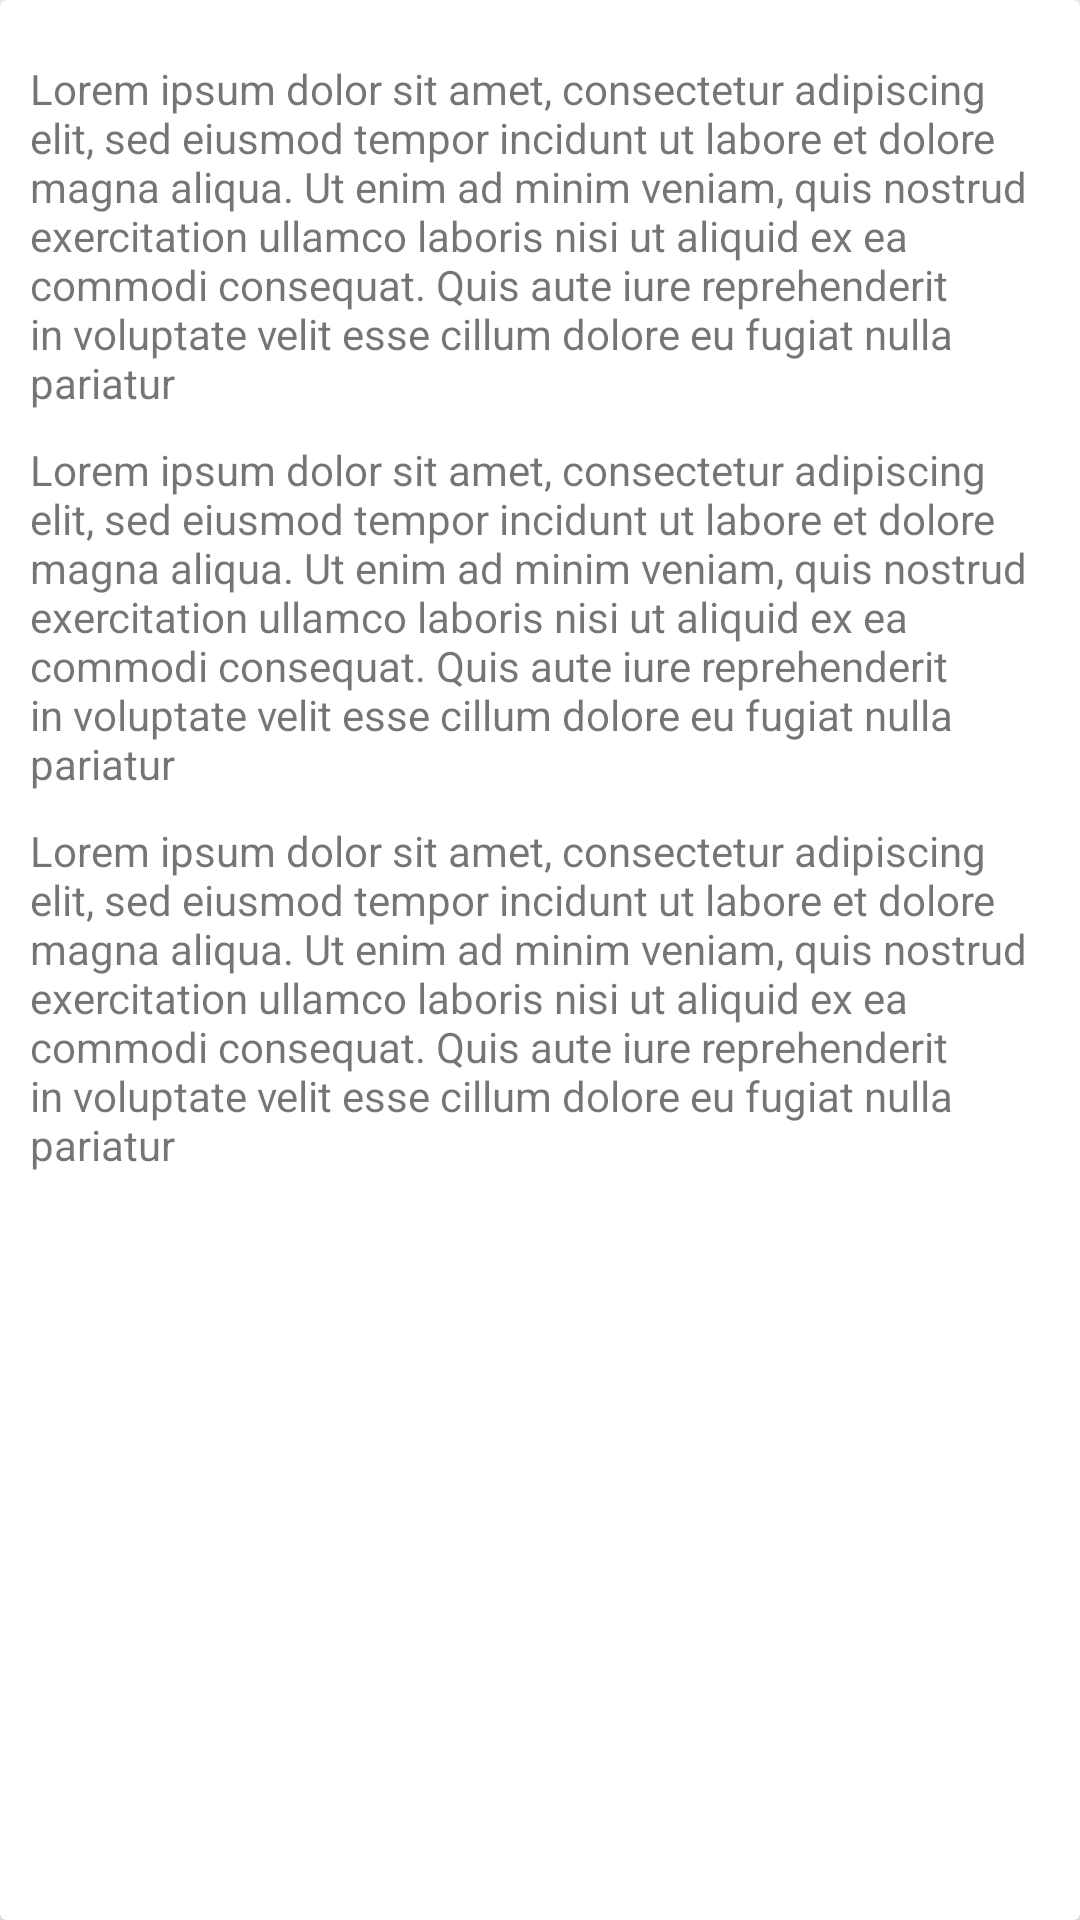

This screen was rendered from an Android layout file. Write that file and the resources it references.
<!-- AndroidManifest.xml: application theme AppTheme -->
<!-- res/layout/bottom_sheet_rider.xml -->
<?xml version="1.0" encoding="utf-8"?>
<android.support.v7.widget.CardView
    xmlns:android="http://schemas.android.com/apk/res/android"
    xmlns:app="http://schemas.android.com/apk/res-auto"
    android:layout_width="match_parent"
    android:layout_height="match_parent"
    app:cardElevation="10dp">

    <LinearLayout
        android:padding="10dp"
        android:orientation="vertical"
        android:layout_width="match_parent"
        android:layout_height="wrap_content">

        <TextView
            android:layout_marginTop="10dp"
            android:text="Lorem ipsum dolor sit amet, consectetur adipiscing elit, sed eiusmod tempor incidunt ut labore et dolore magna aliqua. Ut enim ad minim veniam, quis nostrud exercitation ullamco laboris nisi ut aliquid ex ea commodi consequat. Quis aute iure reprehenderit in voluptate velit esse cillum dolore eu fugiat nulla pariatur"
            android:layout_width="wrap_content"
            android:layout_height="wrap_content" />
        <TextView
            android:layout_marginTop="10dp"
            android:text="Lorem ipsum dolor sit amet, consectetur adipiscing elit, sed eiusmod tempor incidunt ut labore et dolore magna aliqua. Ut enim ad minim veniam, quis nostrud exercitation ullamco laboris nisi ut aliquid ex ea commodi consequat. Quis aute iure reprehenderit in voluptate velit esse cillum dolore eu fugiat nulla pariatur"
            android:layout_width="wrap_content"
            android:layout_height="wrap_content" />
        <TextView
            android:layout_marginTop="10dp"
            android:text="Lorem ipsum dolor sit amet, consectetur adipiscing elit, sed eiusmod tempor incidunt ut labore et dolore magna aliqua. Ut enim ad minim veniam, quis nostrud exercitation ullamco laboris nisi ut aliquid ex ea commodi consequat. Quis aute iure reprehenderit in voluptate velit esse cillum dolore eu fugiat nulla pariatur"
            android:layout_width="wrap_content"
            android:layout_height="wrap_content" />
    </LinearLayout>

</android.support.v7.widget.CardView>
<!-- resources referenced by this layout -->
<resources>
  <style name="AppTheme" parent="Theme.AppCompat.Light.NoActionBar">
          
          <item name="colorPrimary">@color/colorPrimary</item>
          <item name="colorPrimaryDark">@color/colorPrimaryDark</item>
          <item name="colorAccent">@color/colorAccent</item>
  
  
          <item name="android:windowFullscreen">true</item>
      </style>
  <color name="colorPrimary">#0a091b</color>
  <color name="colorPrimaryDark">#070716</color>
  <color name="colorAccent">#FF4081</color>
</resources>
